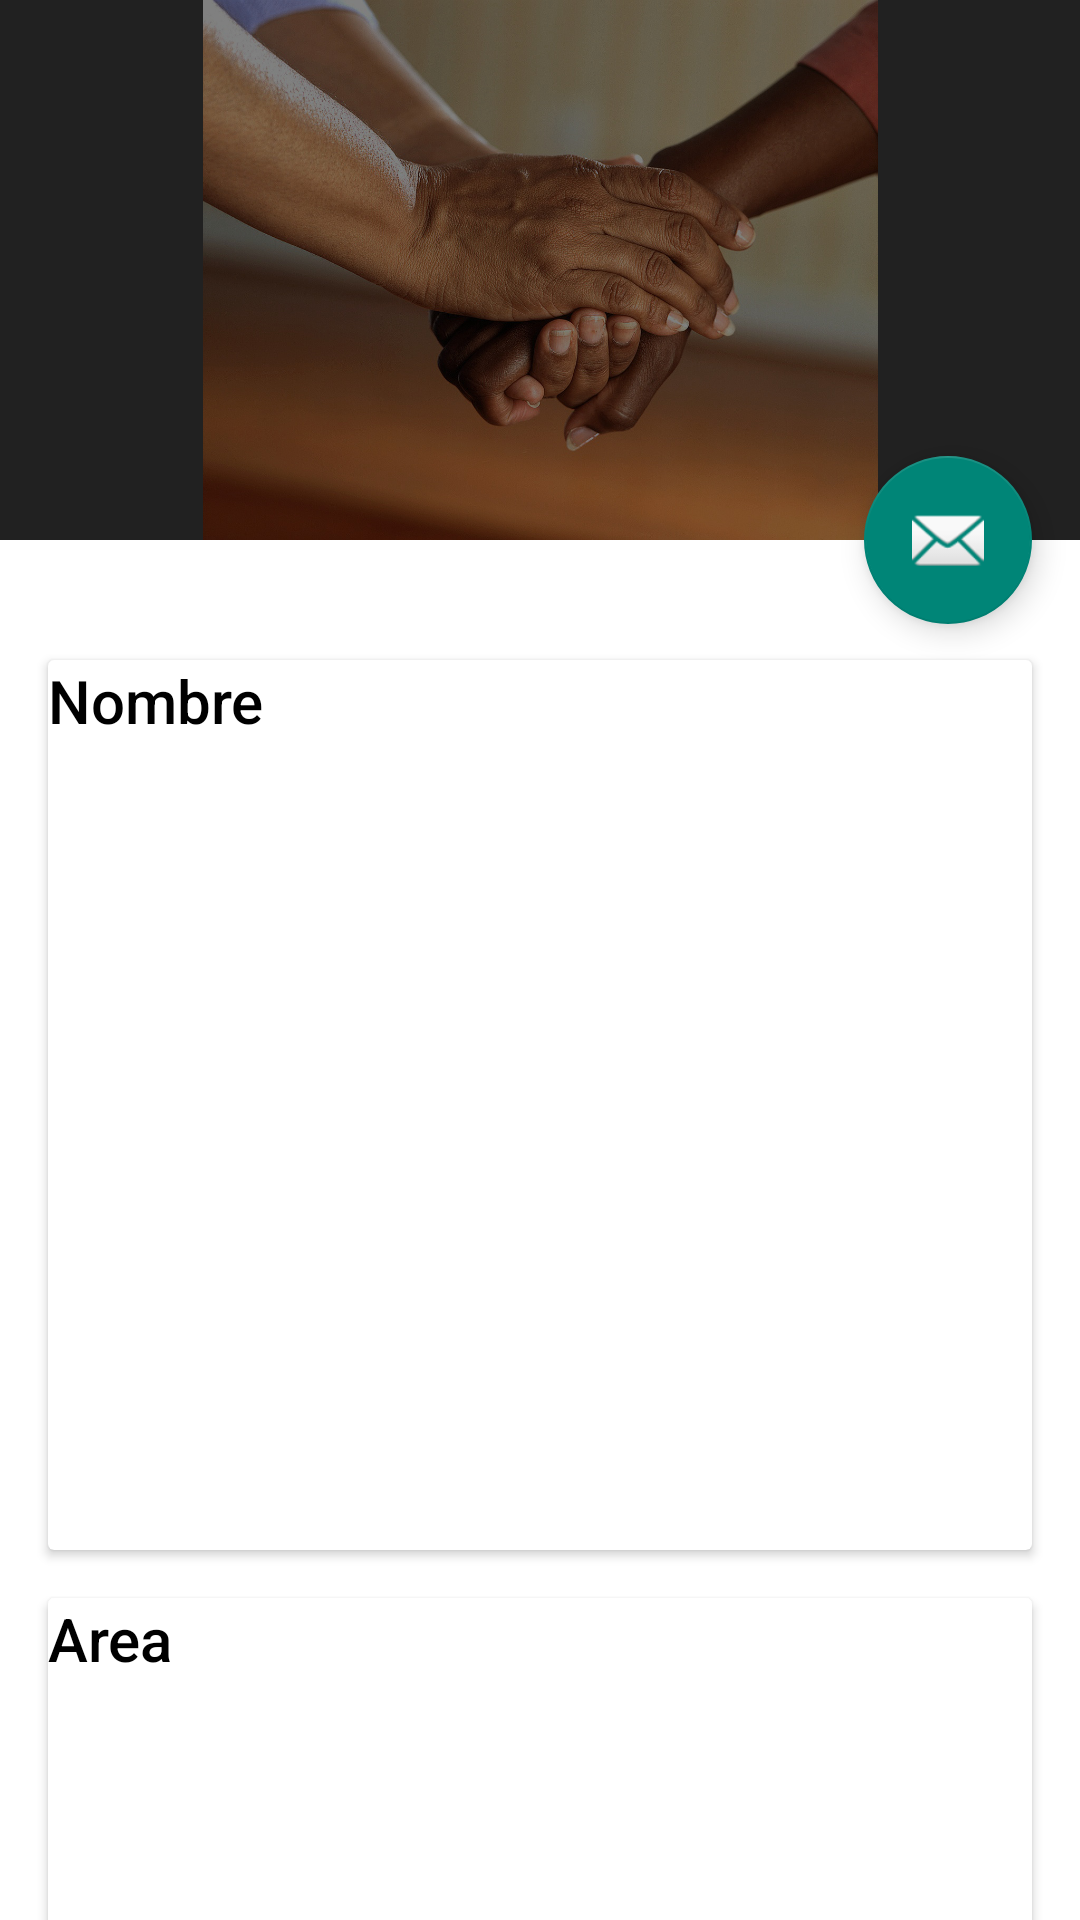

Here is an Android app screen rendered from its layout file. Give the layout XML and the strings, colors and styles it references.
<!-- AndroidManifest.xml: application theme AppTheme -->
<!-- res/layout/activity_project_description.xml -->
<?xml version="1.0" encoding="utf-8"?>
<android.support.design.widget.CoordinatorLayout xmlns:android="http://schemas.android.com/apk/res/android"
    xmlns:app="http://schemas.android.com/apk/res-auto"
    xmlns:tools="http://schemas.android.com/tools"
    android:layout_width="match_parent"
    android:layout_height="match_parent"
    android:fitsSystemWindows="true"
    tools:context="com.nansoft.projectnetworkapp.activity.ProjectDescriptionActivity"
    android:background="@color/white">

    <android.support.design.widget.AppBarLayout
        android:id="@+id/app_bar"
        android:layout_width="match_parent"
        android:layout_height="@dimen/app_bar_height"
        android:fitsSystemWindows="true"
        android:theme="@style/AppTheme.AppBarOverlay">

        <android.support.design.widget.CollapsingToolbarLayout
            android:id="@+id/toolbar_layout"
            android:layout_width="match_parent"
            android:layout_height="match_parent"
            android:fitsSystemWindows="true"
            app:contentScrim="?attr/colorPrimary"
            app:layout_scrollFlags="scroll|exitUntilCollapsed">

            <android.support.v7.widget.Toolbar
                android:id="@+id/toolbar"
                android:layout_width="match_parent"
                android:layout_height="?attr/actionBarSize"
                app:layout_collapseMode="pin"
                app:popupTheme="@style/AppTheme.PopupOverlay" />

            <ImageView
                android:id="@+id/imgvProjectImage"
                android:layout_width="match_parent"
                android:layout_height="180dp"
                android:src="@drawable/fondo_login"/>

        </android.support.design.widget.CollapsingToolbarLayout>
    </android.support.design.widget.AppBarLayout>

    <include layout="@layout/content_project_description" />

    <android.support.design.widget.FloatingActionButton
        android:id="@+id/fab"
        android:layout_width="wrap_content"
        android:layout_height="wrap_content"
        android:layout_margin="@dimen/fab_margin"
        android:src="@android:drawable/ic_dialog_email"
        app:layout_anchor="@id/app_bar"
        app:layout_anchorGravity="bottom|end" />

</android.support.design.widget.CoordinatorLayout>
<!-- res/layout/content_project_description.xml (included above) -->
<?xml version="1.0" encoding="utf-8"?>
<android.support.v4.widget.NestedScrollView xmlns:android="http://schemas.android.com/apk/res/android"
    xmlns:app="http://schemas.android.com/apk/res-auto"
    xmlns:tools="http://schemas.android.com/tools"
    android:layout_width="match_parent"
    android:layout_height="match_parent"
    app:layout_behavior="@string/appbar_scrolling_view_behavior"
    tools:context="com.nansoft.projectnetworkapp.activity.ProjectDescriptionActivity"
    tools:showIn="@layout/activity_project_description">

    <LinearLayout
        android:layout_width="match_parent"
        android:layout_height="match_parent"
        android:orientation="vertical"
        android:paddingTop="24dp">

        <android.support.v7.widget.CardView
            android:layout_width="match_parent"
            android:layout_height="wrap_content"
            android:layout_margin="@dimen/card_margin">

            <LinearLayout
                style="@style/Widget.CardContent"
                android:layout_width="match_parent"
                android:layout_height="wrap_content">

                <TextView
                    android:textColor="#000"
                    android:layout_width="match_parent"
                    android:layout_height="wrap_content"
                    android:text="Nombre"
                    android:textAppearance="@style/TextAppearance.AppCompat.Title" />

                <TextView
                    android:id="@+id/txtvProjectName"
                    android:layout_width="match_parent"
                    android:layout_height="wrap_content"
                    android:textColor="#000"
                    android:text="@string/large_text" />

            </LinearLayout>

        </android.support.v7.widget.CardView>

        <android.support.v7.widget.CardView
            android:layout_width="match_parent"
            android:layout_height="wrap_content"
            android:layout_marginBottom="@dimen/card_margin"
            android:layout_marginLeft="@dimen/card_margin"
            android:layout_marginRight="@dimen/card_margin">

            <LinearLayout
                style="@style/Widget.CardContent"
                android:layout_width="match_parent"
                android:layout_height="wrap_content">

                <TextView
                    android:layout_width="match_parent"
                    android:layout_height="wrap_content"
                    android:text="Area"
                    android:textColor="#000"
                    android:textAppearance="@style/TextAppearance.AppCompat.Title" />

                <TextView
                    android:id="@+id/txtvProjectArea"
                    android:layout_width="match_parent"
                    android:layout_height="wrap_content"
                    android:textColor="#000"
                    android:text="@string/large_text" />

            </LinearLayout>

        </android.support.v7.widget.CardView>

        <android.support.v7.widget.CardView
            android:layout_width="match_parent"
            android:layout_height="wrap_content"
            android:layout_marginBottom="@dimen/card_margin"
            android:layout_marginLeft="@dimen/card_margin"
            android:layout_marginRight="@dimen/card_margin">

            <LinearLayout
                style="@style/Widget.CardContent"
                android:layout_width="match_parent"
                android:layout_height="wrap_content">

                <TextView
                    android:layout_width="match_parent"
                    android:layout_height="wrap_content"
                    android:textColor="#000"
                    android:text="Descripción"
                    android:textAppearance="@style/TextAppearance.AppCompat.Title" />

                <TextView
                    android:id="@+id/txtvProjectDescription"
                    android:layout_width="match_parent"
                    android:layout_height="wrap_content"
                    android:textColor="#000"
                    android:text="@string/large_text" />

            </LinearLayout>

        </android.support.v7.widget.CardView>

    </LinearLayout>


</android.support.v4.widget.NestedScrollView>
<!-- resources referenced by this layout -->
<resources>
  <color name="white">#FFFFFF</color>
  <dimen name="app_bar_height">180dp</dimen>
  <dimen name="card_margin">16dp</dimen>
  <dimen name="fab_margin">16dp</dimen>
  <!-- drawable fondo_login: jpg bitmap (drawable, 258846 bytes) -->
  <style name="AppTheme.AppBarOverlay" parent="ThemeOverlay.AppCompat.Dark.ActionBar" />
  <style name="AppTheme.PopupOverlay" parent="ThemeOverlay.AppCompat.Light" />
  <style name="AppTheme" parent="Theme.AppCompat.Light.DarkActionBar">
          <item name="android:actionBarStyle">@style/MyActionBar</item>
          <item name="actionBarStyle">@style/MyActionBar</item>
      </style>
  <style name="MyActionBar" parent="@style/Widget.AppCompat.Light.ActionBar.Solid.Inverse">
          <item name="android:background">@color/primary_dark</item>
          <item name="background">@color/primary_dark</item>
      </style>
  <color name="primary_dark">#1976D2</color>
</resources>
